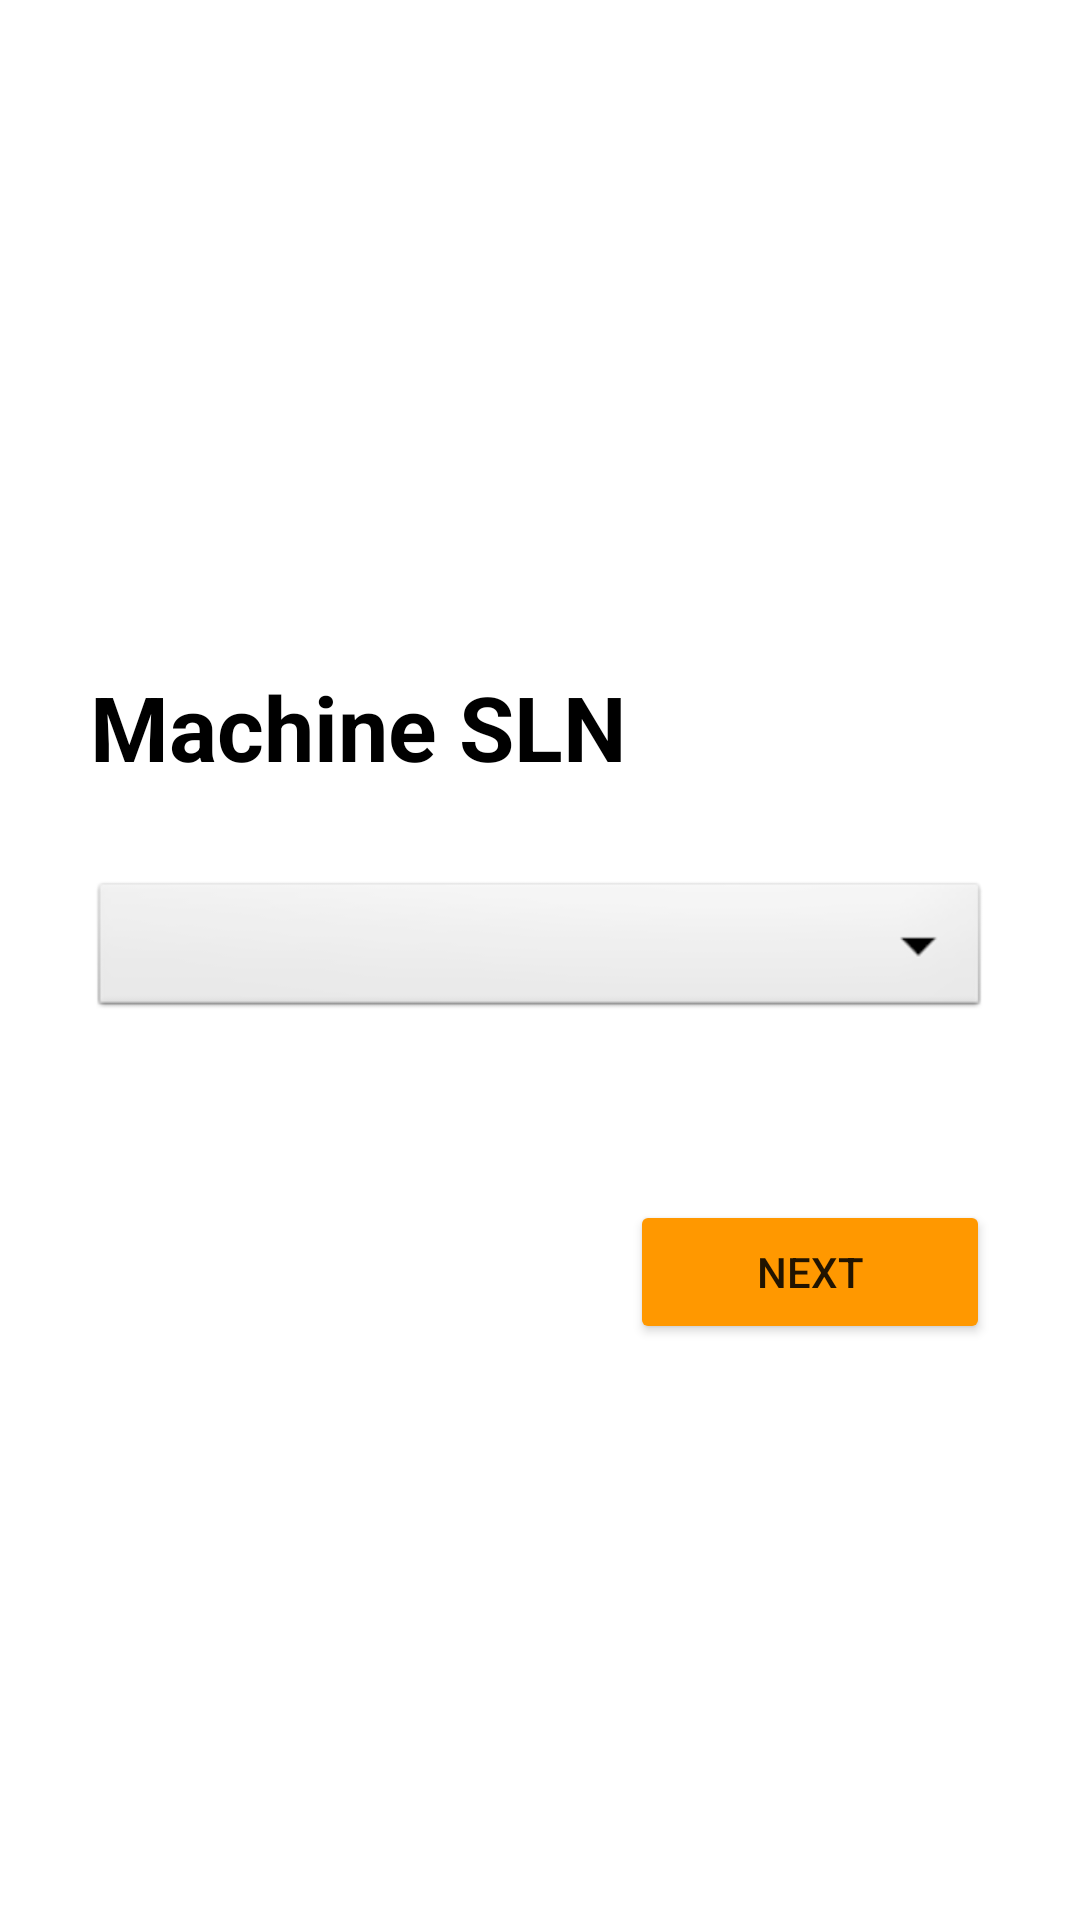

Here is an Android app screen rendered from its layout file. Give the layout XML and the strings, colors and styles it references.
<!-- AndroidManifest.xml: application theme Theme.SD100TestApp -->
<!-- res/layout/activity_machine_id.xml -->
<?xml version="1.0" encoding="utf-8"?>
<ScrollView xmlns:android="http://schemas.android.com/apk/res/android"
    xmlns:app="http://schemas.android.com/apk/res-auto"
    xmlns:tools="http://schemas.android.com/tools"
    android:layout_width="match_parent"
    android:layout_height="match_parent"
    tools:context=".MainActivity">

    <LinearLayout
        android:layout_width="match_parent"
        android:layout_height="wrap_content"
        android:layout_gravity="center"
        android:orientation="vertical">

        <TextView
            android:layout_width="wrap_content"
            android:layout_height="wrap_content"
            android:layout_marginStart="30dp"
            android:layout_marginTop="30dp"
            android:text="Machine SLN"
            android:textColor="@color/black"
            android:textSize="30sp"
            android:textStyle="bold"
            app:layout_constraintBottom_toBottomOf="parent"
            app:layout_constraintLeft_toLeftOf="parent"
            app:layout_constraintRight_toRightOf="parent"
            app:layout_constraintTop_toTopOf="parent" />

        <Spinner
            android:id="@+id/machinespinner"
            android:layout_width="match_parent"
            android:layout_height="wrap_content"
            android:layout_marginStart="30dp"
            android:layout_marginTop="30dp"
            android:layout_marginEnd="30dp"
            android:background="@android:drawable/btn_dropdown" />

        <TextView
            android:id="@+id/machinetextview"
            android:layout_width="match_parent"
            android:layout_height="match_parent"
            android:fontFamily="monospace"
            android:gravity="center"
            android:textStyle="bold" />

        <Button
            android:id="@+id/machinenext"
            android:layout_width="120dp"
            android:layout_height="wrap_content"
            android:layout_gravity="end"
            android:layout_marginTop="40dp"
            android:layout_marginEnd="30dp"
            android:backgroundTint="#FF9800"
            android:text="next" />

    </LinearLayout>
</ScrollView>
<!-- resources referenced by this layout -->
<resources>
  <style name="Theme.SD100TestApp" parent="Theme.MaterialComponents.DayNight.NoActionBar">
          
          <item name="colorPrimary">@color/purple_500</item>
          <item name="colorPrimaryVariant">#FF9800</item>
          <item name="colorOnPrimary">@color/white</item>
          
          <item name="colorSecondary">@color/teal_200</item>
          <item name="colorSecondaryVariant">@color/teal_700</item>
          <item name="colorOnSecondary">@color/black</item>
          
          <item name="android:statusBarColor" tools:targetApi="l">?attr/colorPrimaryVariant</item>
          
      </style>
  <!-- not gathered from this repository: default colours our renderer supplied (Android Studio template values) -->
  <color name="purple_500">#FF6200EE</color>
  <color name="teal_200">#FF03DAC5</color>
  <color name="teal_700">#FF018786</color>
  <color name="black">#FF000000</color>
  <color name="white">#FFFFFFFF</color>
</resources>
